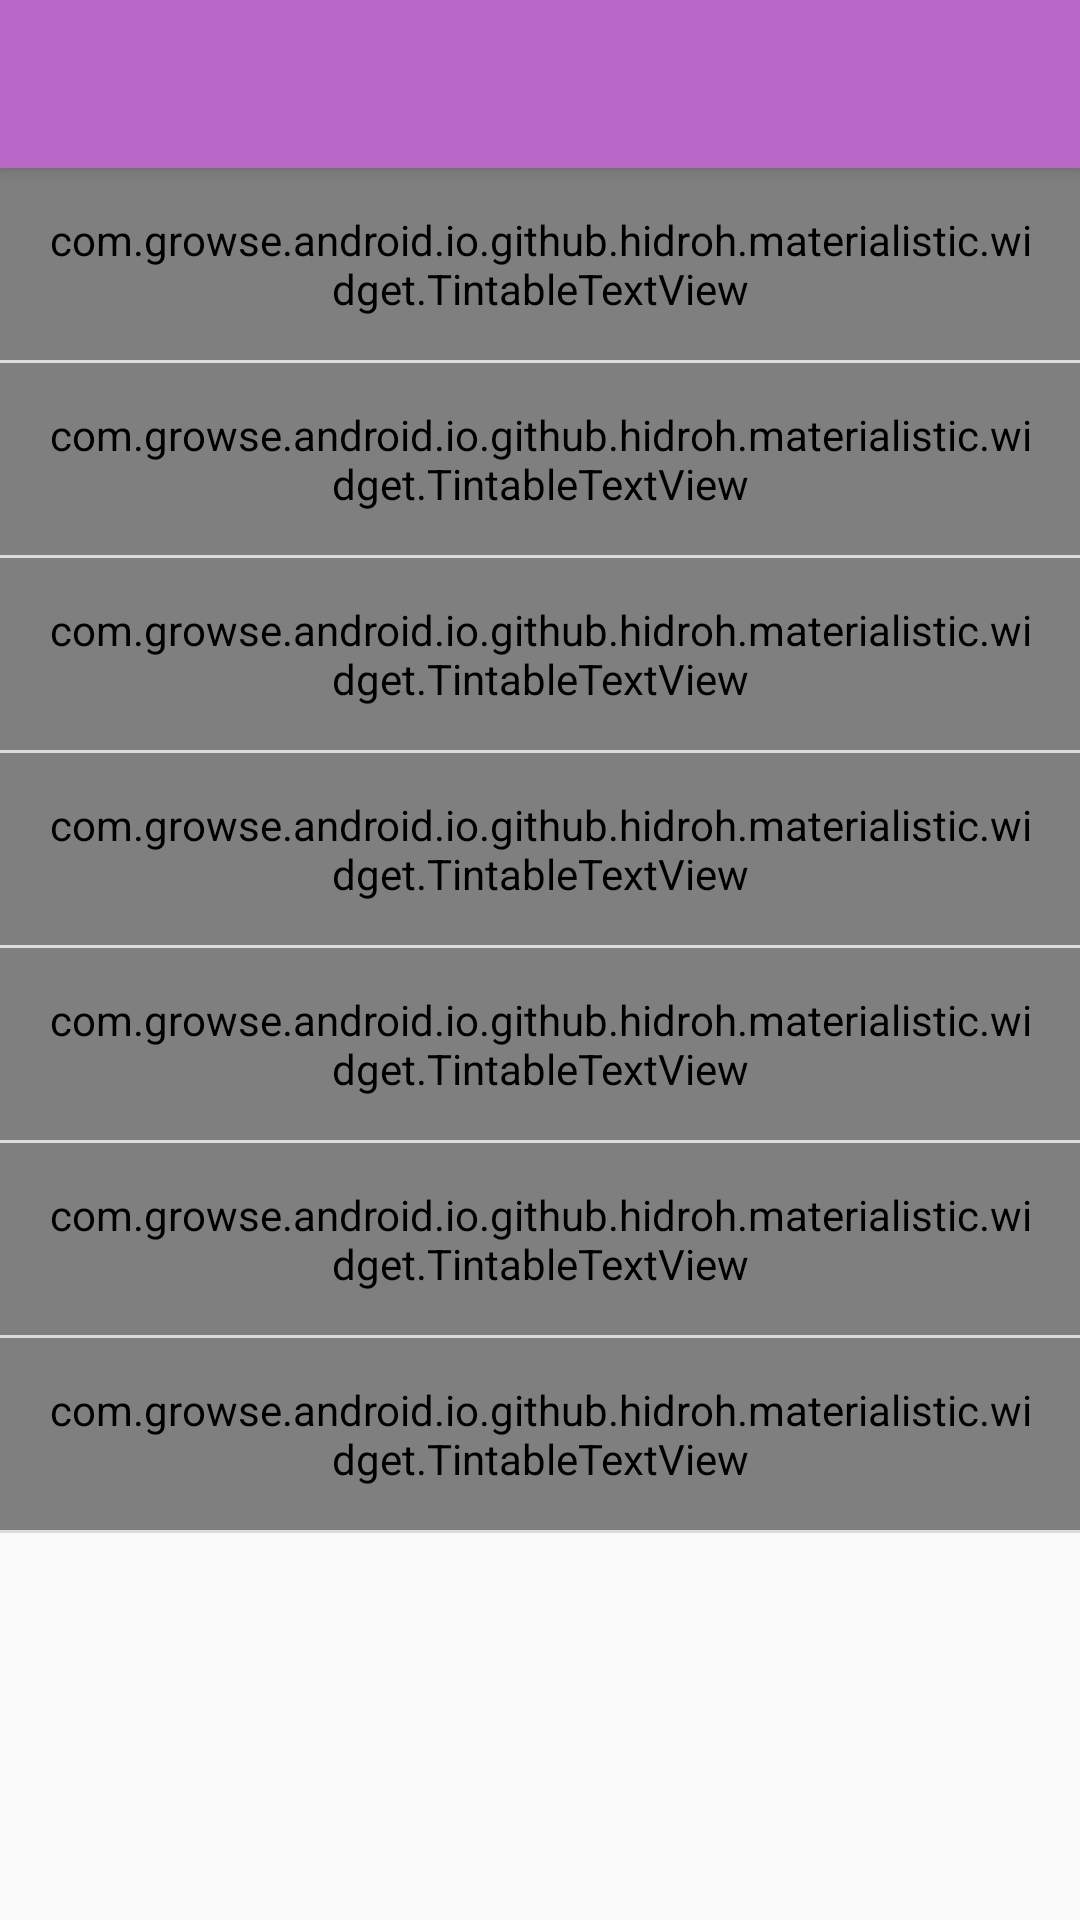

Here is an Android app screen rendered from its layout file. Give the layout XML and the strings, colors and styles it references.
<!-- AndroidManifest.xml: application theme AppTheme -->
<!-- res/layout/activity_settings.xml -->
<?xml version="1.0" encoding="utf-8"?>
<androidx.coordinatorlayout.widget.CoordinatorLayout
    xmlns:android="http://schemas.android.com/apk/res/android"
    xmlns:app="http://schemas.android.com/apk/res-auto"
    android:layout_width="match_parent"
    android:layout_height="match_parent"
    android:fitsSystemWindows="true">

    <com.google.android.material.appbar.AppBarLayout
        android:fitsSystemWindows="true"
        android:layout_width="match_parent"
        android:layout_height="wrap_content">

        <include layout="@layout/toolbar" />

    </com.google.android.material.appbar.AppBarLayout>

    <ScrollView
        android:id="@id/content"
        app:layout_behavior="@string/appbar_scrolling_view_behavior"
        android:layout_width="match_parent"
        android:layout_height="match_parent"
        android:clipToPadding="false">

        <LinearLayout
            android:orientation="vertical"
            android:layout_width="match_parent"
            android:layout_height="wrap_content">

            <com.growse.android.io.github.hidroh.materialistic.widget.TintableTextView
                android:id="@id/drawer_display"
                android:text="@string/display"
                app:iconStart="@drawable/ic_palette_white_24dp"
                style="@style/DrawerTextStyle" />

            <View
                android:background="@color/blackT12"
                android:layout_width="match_parent"
                android:layout_height="@dimen/divider" />

            <com.growse.android.io.github.hidroh.materialistic.widget.TintableTextView
                android:id="@id/menu_list"
                android:text="@string/list"
                app:iconStart="@drawable/ic_list_white_24dp"
                style="@style/DrawerTextStyle" />

            <View
                android:background="@color/blackT12"
                android:layout_width="match_parent"
                android:layout_height="@dimen/divider" />

            <com.growse.android.io.github.hidroh.materialistic.widget.TintableTextView
                android:id="@id/menu_comments"
                android:text="@string/comments"
                app:iconStart="@drawable/ic_format_size_white_24dp"
                style="@style/DrawerTextStyle" />

            <View
                android:background="@color/blackT12"
                android:layout_width="match_parent"
                android:layout_height="@dimen/divider" />

            <com.growse.android.io.github.hidroh.materialistic.widget.TintableTextView
                android:id="@id/menu_readability"
                android:text="@string/readability"
                app:iconStart="@drawable/ic_local_library_white_24dp"
                style="@style/DrawerTextStyle" />

            <View
                android:background="@color/blackT12"
                android:layout_width="match_parent"
                android:layout_height="@dimen/divider" />

            <com.growse.android.io.github.hidroh.materialistic.widget.TintableTextView
                android:id="@id/drawer_offline"
                android:text="@string/offline"
                app:iconStart="@drawable/ic_cloud_off_white_24dp"
                style="@style/DrawerTextStyle" />

            <View
                android:background="@color/blackT12"
                android:layout_width="match_parent"
                android:layout_height="@dimen/divider" />

            <com.growse.android.io.github.hidroh.materialistic.widget.TintableTextView
                android:id="@id/drawer_about"
                android:text="@string/title_activity_about"
                app:iconStart="@drawable/ic_info_white_24dp"
                style="@style/DrawerTextStyle" />

            <View
                android:background="@color/blackT12"
                android:layout_width="match_parent"
                android:layout_height="@dimen/divider" />

            <com.growse.android.io.github.hidroh.materialistic.widget.TintableTextView
                android:id="@id/drawer_release"
                android:text="@string/title_activity_release"
                app:iconStart="@drawable/ic_new_releases_white_24dp"
                style="@style/DrawerTextStyle"/>

            <View
                android:background="@color/blackT12"
                android:layout_width="match_parent"
                android:layout_height="@dimen/divider" />

        </LinearLayout>

    </ScrollView>

</androidx.coordinatorlayout.widget.CoordinatorLayout>
<!-- res/layout/toolbar.xml (included above) -->
<?xml version="1.0" encoding="utf-8"?>
<androidx.appcompat.widget.Toolbar xmlns:android="http://schemas.android.com/apk/res/android"
                                   xmlns:tools="http://schemas.android.com/tools"
                                   android:id="@id/toolbar"
                                   android:theme="@style/AppToolbarTheme"
                                   android:layout_height="wrap_content"
                                   android:layout_width="match_parent"
                                   android:minHeight="?attr/actionBarSize"
                                   android:background="?attr/colorPrimary"
                                   tools:ignore="Overdraw" />
<!-- resources referenced by this layout -->
<resources>
  <color name="blackT12">#1F000000</color>
  <dimen name="divider">1dp</dimen>
  <string name="comments">Comments</string>
  <string name="display">Display</string>
  <string name="list">List</string>
  <string name="offline">Offline</string>
  <string name="readability">Readability</string>
  <string name="title_activity_about">About</string>
  <string name="title_activity_release">What\'s New</string>
  <style name="AppToolbarTheme" parent="ThemeOverlay.AppCompat.ActionBar">
          <item name="searchViewStyle">@style/AppToolbarSearchView</item>
          <item name="android:textColorSecondary">?android:attr/textColorPrimary</item>
      </style>
  <style name="AppTheme" parent="BaseAppTheme">
      </style>
  <style name="AppToolbarSearchView" parent="Widget.AppCompat.SearchView.ActionBar">
          <item name="queryHint">@string/title_activity_search</item>
      </style>
  <style name="TextAppearance.App.Large" parent="TextAppearance.AppCompat.Large">
          <item name="android:textSize">@dimen/text_size_medium</item>
      </style>
  <dimen name="padding">8dp</dimen>
  <string name="title_activity_search">Search HN</string>
  <dimen name="text_size_medium">18sp</dimen>
  <color name="purple300">#BA68C8</color>
  <color name="purple400">#AB47BC</color>
  <color name="redA200">#FF5252</color>
  <color name="grey100">#F5F5F5</color>
  <color name="purple100">#E1BEE7</color>
  <color name="blackT87">#DE000000</color>
  <color name="blackT50">#80000000</color>
  <style name="AppAlertDialog" parent="Theme.AppCompat.Light.Dialog.Alert">
          <item name="colorPrimary">@color/purple400</item>
          <item name="colorAccent">@color/redA200</item>
          <item name="android:textColorPrimary">@color/blackT87</item>
          <item name="android:textColorSecondary">@color/blackT50</item>
          <item name="android:textColorTertiary">?android:textColorPrimary</item>
          <item name="android:textColorLink">?colorAccent</item>
          <item name="colorCardBackground">@color/grey100</item>
          <item name="colorCardHighlight">@color/purple100</item>
          <item name="backgroundDrawerHeader">@drawable/bg_drawer_light</item>
      </style>
  <style name="AppBottomSheetDialog" parent="Theme.Design.Light.BottomSheetDialog">
          <item name="colorAccent">@color/redA200</item>
          <item name="android:textColorPrimary">@color/blackT87</item>
          <item name="android:textColorSecondary">@color/blackT50</item>
          <item name="android:textColorTertiary">?android:textColorPrimary</item>
          <item name="android:colorBackground">@color/grey100</item>
      </style>
  <style name="AppPreferenceThemeOverlay" parent="PreferenceThemeOverlay">
          <item name="preferenceHelpStyle">@style/Preference.PreferenceHelp</item>
          <item name="preferenceFragmentCompatStyle">@style/PreferenceFragment.NoDivider</item>
          <item name="android:textAppearanceLarge">@style/TextAppearance.AppCompat.Medium</item>
      </style>
  <style name="AppDrawerArrowToggle" parent="Widget.AppCompat.DrawerArrowToggle">
          <item name="color">?android:attr/textColorPrimary</item>
      </style>
  <dimen name="text_size_small">14sp</dimen>
  <style name="Preference.PreferenceHelp" parent="Preference">
          <item name="android:layout">@layout/preference_help</item>
      </style>
  <style name="PreferenceFragment.NoDivider">
          <item name="android:divider">@null</item>
      </style>
</resources>
